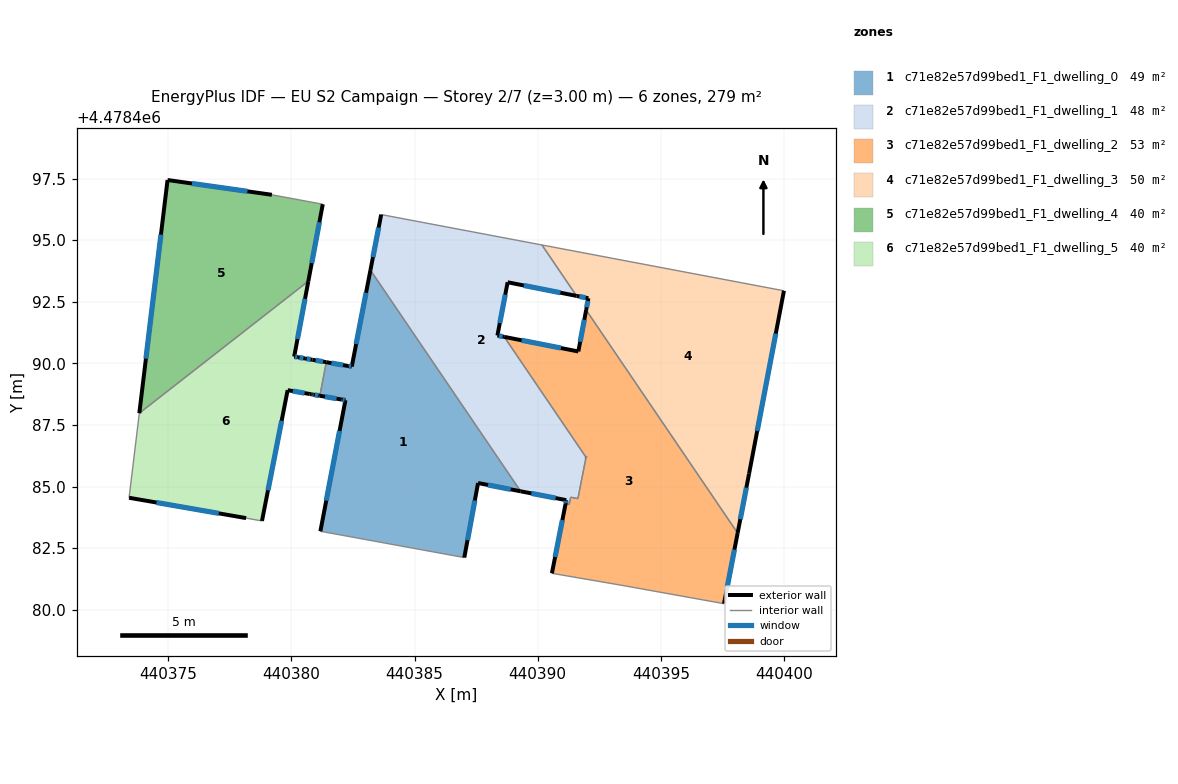
=== STOREY PLAN SPEC (per zone: floor XY polygon, exterior-wall plan segments, windows/doors) ===
zone 1: c71e82e57d99bed1_F1_dwelling_0  (49.3 m²)
  floor: (440383.21, 4478493.79) (440389.31, 4478484.81) (440387.58, 4478485.14) (440387.02, 4478482.12) (440381.18, 4478483.18) (440382.20, 4478488.50) (440382.04, 4478488.53) (440381.16, 4478488.68) (440381.42, 4478490.05) (440382.31, 4478489.89) (440382.45, 4478489.87)
  exterior wall: (440382.04, 4478488.53) – (440382.20, 4478488.50)  [0.2 m]
    window: (440382.08, 4478488.52) – (440382.16, 4478488.51)  [0.1 m²]
  exterior wall: (440381.16, 4478488.68) – (440382.04, 4478488.53)  [0.9 m]
    window: (440381.36, 4478488.65) – (440381.84, 4478488.57)  [0.8 m²]
  exterior wall: (440382.31, 4478489.89) – (440381.42, 4478490.05)  [0.9 m]
    window: (440382.10, 4478489.93) – (440381.63, 4478490.01)  [0.8 m²]
  exterior wall: (440382.45, 4478489.87) – (440382.31, 4478489.89)  [0.1 m]
    window: (440382.42, 4478489.87) – (440382.34, 4478489.89)  [0.1 m²]
  exterior wall: (440383.21, 4478493.79) – (440382.45, 4478489.87)  [4.0 m]
    window: (440383.03, 4478492.87) – (440382.63, 4478490.79)  [3.4 m²]
  exterior wall: (440387.58, 4478485.14) – (440389.31, 4478484.81)  [1.8 m]
    window: (440387.98, 4478485.06) – (440388.90, 4478484.89)  [1.5 m²]
  exterior wall: (440387.02, 4478482.12) – (440387.58, 4478485.14)  [3.1 m]
    window: (440387.15, 4478482.83) – (440387.45, 4478484.43)  [2.6 m²]
  exterior wall: (440382.20, 4478488.50) – (440381.18, 4478483.18)  [5.4 m]
    window: (440381.96, 4478487.26) – (440381.42, 4478484.43)  [4.6 m²]
  interior walls: 3
zone 2: c71e82e57d99bed1_F1_dwelling_1  (47.6 m²)
  floor: (440390.17, 4478494.81) (440391.58, 4478492.74) (440388.78, 4478493.29) (440388.36, 4478491.13) (440388.64, 4478491.08) (440391.96, 4478486.19) (440391.63, 4478484.51) (440391.34, 4478484.57) (440391.28, 4478484.27) (440391.13, 4478484.30) (440391.16, 4478484.45) (440389.31, 4478484.81) (440383.21, 4478493.79) (440383.65, 4478496.04)
  exterior wall: (440391.16, 4478484.45) – (440391.13, 4478484.30)  [0.2 m]
    window: (440391.15, 4478484.41) – (440391.14, 4478484.33)  [0.1 m²]
  exterior wall: (440389.31, 4478484.81) – (440391.16, 4478484.45)  [1.9 m]
    window: (440389.74, 4478484.72) – (440390.73, 4478484.53)  [1.6 m²]
  exterior wall: (440383.65, 4478496.04) – (440383.21, 4478493.79)  [2.3 m]
    window: (440383.54, 4478495.51) – (440383.31, 4478494.31)  [1.9 m²]
  exterior wall: (440388.78, 4478493.29) – (440391.58, 4478492.74)  [2.9 m]
    window: (440389.43, 4478493.16) – (440390.92, 4478492.87)  [2.4 m²]
  exterior wall: (440388.36, 4478491.13) – (440388.78, 4478493.29)  [2.2 m]
    window: (440388.46, 4478491.64) – (440388.68, 4478492.79)  [1.9 m²]
  exterior wall: (440388.64, 4478491.08) – (440388.36, 4478491.13)  [0.3 m]
    window: (440388.58, 4478491.09) – (440388.43, 4478491.12)  [0.2 m²]
  exterior wall: (440391.96, 4478486.19) – (440391.96, 4478486.19)  [0.0 m]
  interior walls: 9
zone 3: c71e82e57d99bed1_F1_dwelling_2  (52.9 m²)
  floor: (440391.97, 4478492.17) (440398.12, 4478483.11) (440397.56, 4478480.25) (440393.42, 4478480.99) (440390.58, 4478481.48) (440391.13, 4478484.30) (440391.28, 4478484.27) (440391.34, 4478484.57) (440391.63, 4478484.51) (440391.69, 4478484.80) (440391.96, 4478486.19) (440388.64, 4478491.08) (440391.65, 4478490.48)
  exterior wall: (440391.65, 4478490.48) – (440388.64, 4478491.08)  [3.1 m]
    window: (440390.95, 4478490.62) – (440389.35, 4478490.94)  [2.6 m²]
  exterior wall: (440391.97, 4478492.17) – (440391.65, 4478490.48)  [1.7 m]
    window: (440391.89, 4478491.77) – (440391.72, 4478490.88)  [1.5 m²]
  exterior wall: (440397.56, 4478480.25) – (440398.12, 4478483.11)  [2.9 m]
    window: (440397.69, 4478480.92) – (440397.99, 4478482.44)  [2.5 m²]
  exterior wall: (440391.13, 4478484.30) – (440390.58, 4478481.48)  [2.9 m]
    window: (440391.00, 4478483.64) – (440390.71, 4478482.14)  [2.4 m²]
  exterior wall: (440391.96, 4478486.19) – (440391.96, 4478486.19)  [0.0 m]
  interior walls: 9
zone 4: c71e82e57d99bed1_F1_dwelling_3  (49.9 m²)
  floor: (440400.00, 4478492.95) (440398.58, 4478485.52) (440398.12, 4478483.11) (440391.97, 4478492.17) (440392.06, 4478492.64) (440391.58, 4478492.74) (440390.17, 4478494.81)
  exterior wall: (440392.06, 4478492.64) – (440391.97, 4478492.17)  [0.5 m]
    window: (440392.04, 4478492.53) – (440391.99, 4478492.28)  [0.4 m²]
  exterior wall: (440391.58, 4478492.74) – (440392.06, 4478492.64)  [0.5 m]
    window: (440391.69, 4478492.72) – (440391.94, 4478492.67)  [0.4 m²]
  exterior wall: (440398.58, 4478485.52) – (440400.00, 4478492.95)  [7.6 m]
    window: (440398.91, 4478487.26) – (440399.66, 4478491.21)  [6.4 m²]
  exterior wall: (440398.12, 4478483.11) – (440398.58, 4478485.52)  [2.5 m]
    window: (440398.22, 4478483.68) – (440398.47, 4478484.96)  [2.1 m²]
  interior walls: 3
zone 5: c71e82e57d99bed1_F1_dwelling_4  (39.7 m²)
  floor: (440381.28, 4478496.46) (440380.69, 4478493.34) (440373.83, 4478487.98) (440374.97, 4478497.44) (440379.21, 4478496.84)
  exterior wall: (440380.69, 4478493.34) – (440381.28, 4478496.46)  [3.2 m]
    window: (440380.83, 4478494.07) – (440381.14, 4478495.73)  [2.7 m²]
  exterior wall: (440374.97, 4478497.44) – (440373.83, 4478487.98)  [9.5 m]
    window: (440374.71, 4478495.23) – (440374.10, 4478490.19)  [8.1 m²]
  exterior wall: (440379.21, 4478496.84) – (440374.97, 4478497.44)  [4.3 m]
    window: (440378.22, 4478496.98) – (440375.97, 4478497.30)  [3.6 m²]
  interior walls: 2
zone 6: c71e82e57d99bed1_F1_dwelling_5  (39.7 m²)
  floor: (440380.69, 4478493.34) (440380.12, 4478490.28) (440380.26, 4478490.25) (440380.56, 4478490.20) (440380.85, 4478490.15) (440381.42, 4478490.05) (440381.16, 4478488.68) (440380.89, 4478488.73) (440380.87, 4478488.74) (440380.84, 4478488.74) (440380.80, 4478488.75) (440380.75, 4478488.76) (440379.85, 4478488.91) (440378.81, 4478483.60) (440378.16, 4478483.72) (440373.41, 4478484.54) (440373.83, 4478487.98)
  exterior wall: (440373.41, 4478484.54) – (440378.16, 4478483.72)  [4.8 m]
    window: (440374.53, 4478484.35) – (440377.05, 4478483.91)  [4.1 m²]
  exterior wall: (440380.12, 4478490.28) – (440380.69, 4478493.34)  [3.1 m]
    window: (440380.25, 4478490.99) – (440380.56, 4478492.62)  [2.6 m²]
  exterior wall: (440380.26, 4478490.25) – (440380.12, 4478490.28)  [0.1 m]
    window: (440380.23, 4478490.26) – (440380.15, 4478490.27)  [0.1 m²]
  exterior wall: (440380.56, 4478490.20) – (440380.26, 4478490.25)  [0.3 m]
    window: (440380.49, 4478490.21) – (440380.33, 4478490.24)  [0.3 m²]
  exterior wall: (440380.85, 4478490.15) – (440380.56, 4478490.20)  [0.3 m]
    window: (440380.78, 4478490.16) – (440380.63, 4478490.19)  [0.3 m²]
  exterior wall: (440381.42, 4478490.05) – (440380.85, 4478490.15)  [0.6 m]
    window: (440381.29, 4478490.07) – (440380.99, 4478490.12)  [0.5 m²]
  exterior wall: (440380.89, 4478488.73) – (440381.16, 4478488.68)  [0.3 m]
    window: (440380.95, 4478488.72) – (440381.10, 4478488.70)  [0.2 m²]
  exterior wall: (440380.87, 4478488.74) – (440380.89, 4478488.73)  [0.0 m]
  exterior wall: (440380.84, 4478488.74) – (440380.87, 4478488.74)  [0.0 m]
  exterior wall: (440380.80, 4478488.75) – (440380.84, 4478488.74)  [0.0 m]
  exterior wall: (440380.75, 4478488.76) – (440380.80, 4478488.75)  [0.1 m]
  exterior wall: (440379.85, 4478488.91) – (440380.75, 4478488.76)  [0.9 m]
    window: (440380.06, 4478488.88) – (440380.54, 4478488.79)  [0.8 m²]
  exterior wall: (440378.81, 4478483.60) – (440379.85, 4478488.91)  [5.4 m]
    window: (440379.05, 4478484.85) – (440379.61, 4478487.67)  [4.6 m²]
  interior walls: 4

=== DERIVED (storey summary) ===
Building: EU S2 Campaign
Storey: 2 of 7  (floor level z = 3.00 m)
Storey gross floor area: 279.3 m²
Zones on this storey: 6
  - c71e82e57d99bed1_F1_dwelling_0: floor 49.3 m²; exterior wall 16.3 m (49.0 m²); 8 window(s) 13.9 m²; WWR 28.3%
  - c71e82e57d99bed1_F1_dwelling_1: floor 47.6 m²; exterior wall 9.7 m (29.0 m²); 6 window(s) 8.2 m²; WWR 28.3%
  - c71e82e57d99bed1_F1_dwelling_2: floor 52.9 m²; exterior wall 10.6 m (31.7 m²); 4 window(s) 9.0 m²; WWR 28.3%
  - c71e82e57d99bed1_F1_dwelling_3: floor 49.9 m²; exterior wall 11.0 m (33.0 m²); 4 window(s) 9.3 m²; WWR 28.3%
  - c71e82e57d99bed1_F1_dwelling_4: floor 39.7 m²; exterior wall 17.0 m (51.0 m²); 3 window(s) 14.4 m²; WWR 28.3%
  - c71e82e57d99bed1_F1_dwelling_5: floor 39.7 m²; exterior wall 16.0 m (48.0 m²); 9 window(s) 13.4 m²; WWR 28.0%
Zone adjacency (shared interzone walls):
  - c71e82e57d99bed1_F1_dwelling_0 ↔ c71e82e57d99bed1_F1_dwelling_1
  - c71e82e57d99bed1_F1_dwelling_0 ↔ c71e82e57d99bed1_F1_dwelling_5
  - c71e82e57d99bed1_F1_dwelling_1 ↔ c71e82e57d99bed1_F1_dwelling_2
  - c71e82e57d99bed1_F1_dwelling_1 ↔ c71e82e57d99bed1_F1_dwelling_3
  - c71e82e57d99bed1_F1_dwelling_2 ↔ c71e82e57d99bed1_F1_dwelling_3
  - c71e82e57d99bed1_F1_dwelling_4 ↔ c71e82e57d99bed1_F1_dwelling_5